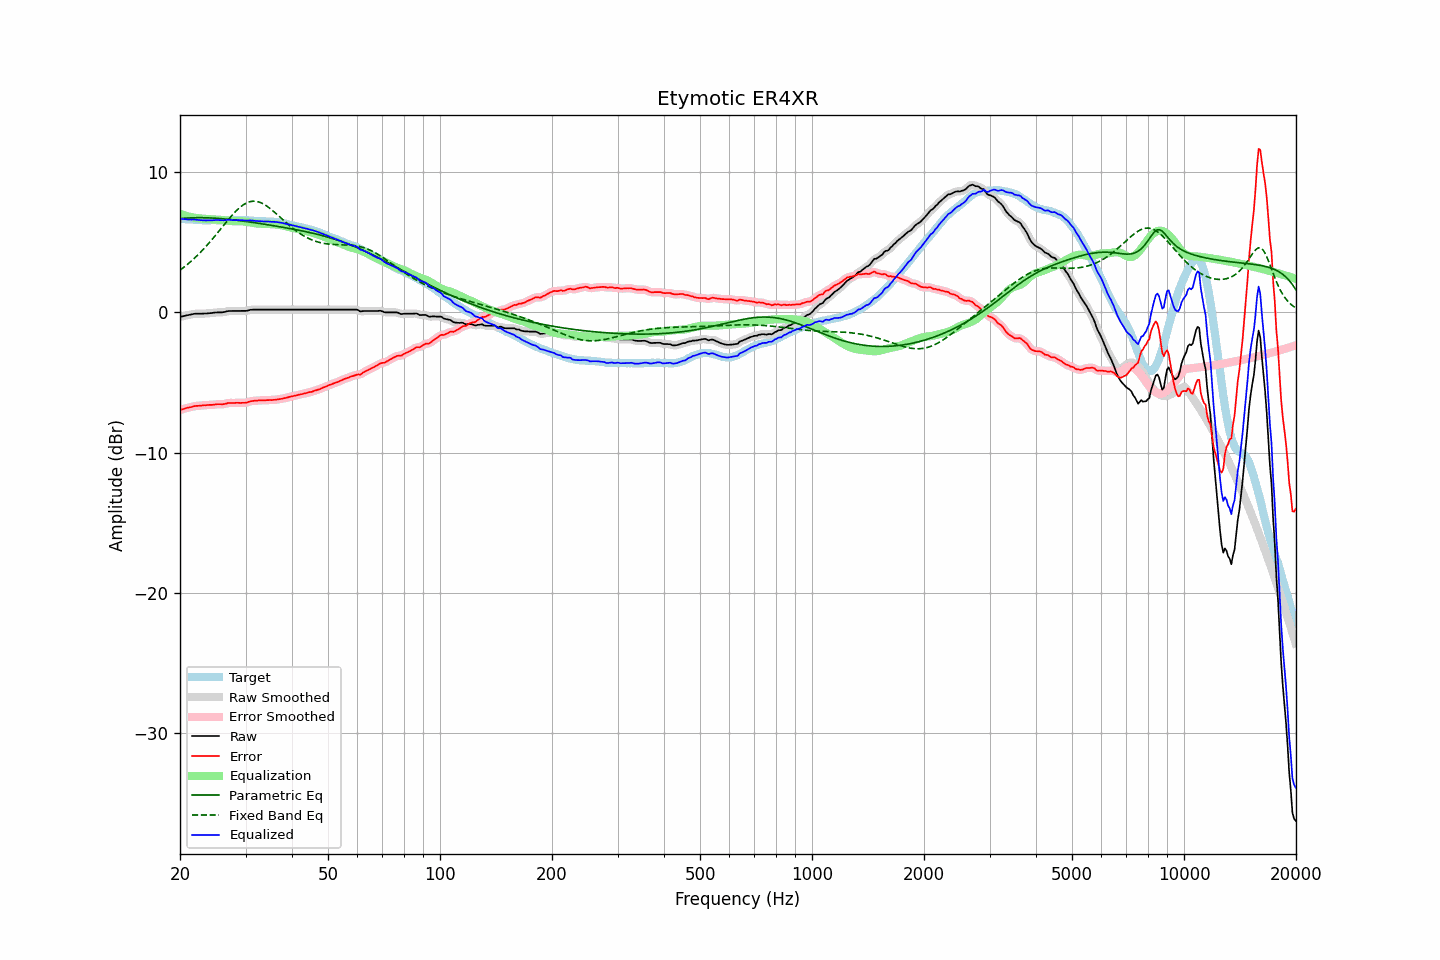

The data file committed next to this chart (first rows):
frequency, raw, error, smoothed, error_smoothed, equalization, parametric_eq, fixed_band_eq, equalized_raw, equalized_smoothed, target
20.00, -0.35, -6.98, -0.35, -6.98, 6.98, 6.65, 2.98, 6.64, 6.64, 6.63
20.20, -0.32, -6.94, -0.32, -6.94, 6.94, 6.66, 3.07, 6.63, 6.62, 6.62
20.40, -0.30, -6.91, -0.29, -6.91, 6.91, 6.67, 3.15, 6.61, 6.61, 6.61
20.61, -0.27, -6.88, -0.27, -6.87, 6.87, 6.68, 3.24, 6.60, 6.60, 6.61
20.81, -0.24, -6.83, -0.24, -6.84, 6.84, 6.69, 3.33, 6.60, 6.60, 6.59
21.02, -0.22, -6.81, -0.22, -6.81, 6.81, 6.70, 3.43, 6.59, 6.59, 6.59
21.23, -0.20, -6.78, -0.20, -6.78, 6.78, 6.70, 3.53, 6.58, 6.58, 6.58
21.44, -0.18, -6.77, -0.17, -6.76, 6.75, 6.71, 3.63, 6.58, 6.58, 6.59
21.66, -0.15, -6.73, -0.15, -6.73, 6.73, 6.71, 3.73, 6.58, 6.58, 6.58
21.87, -0.13, -6.70, -0.13, -6.70, 6.71, 6.71, 3.83, 6.58, 6.58, 6.57
22.09, -0.12, -6.68, -0.12, -6.68, 6.69, 6.72, 3.94, 6.58, 6.58, 6.56
22.31, -0.12, -6.68, -0.12, -6.67, 6.68, 6.72, 4.05, 6.56, 6.56, 6.56
22.54, -0.12, -6.67, -0.12, -6.67, 6.67, 6.72, 4.17, 6.55, 6.55, 6.55
22.76, -0.12, -6.66, -0.12, -6.66, 6.65, 6.72, 4.28, 6.54, 6.54, 6.54
22.99, -0.12, -6.65, -0.11, -6.65, 6.65, 6.72, 4.40, 6.53, 6.53, 6.53
23.22, -0.11, -6.63, -0.11, -6.64, 6.64, 6.71, 4.52, 6.53, 6.53, 6.52
23.45, -0.11, -6.64, -0.10, -6.63, 6.63, 6.71, 4.65, 6.53, 6.53, 6.53
23.69, -0.10, -6.62, -0.10, -6.62, 6.62, 6.71, 4.78, 6.53, 6.53, 6.52
23.92, -0.09, -6.61, -0.09, -6.62, 6.61, 6.70, 4.91, 6.53, 6.53, 6.52
24.16, -0.08, -6.61, -0.08, -6.61, 6.60, 6.70, 5.04, 6.53, 6.53, 6.53
24.40, -0.07, -6.61, -0.06, -6.60, 6.60, 6.69, 5.17, 6.53, 6.53, 6.54
24.65, -0.05, -6.59, -0.05, -6.59, 6.59, 6.69, 5.31, 6.54, 6.54, 6.54
24.89, -0.04, -6.58, -0.04, -6.58, 6.58, 6.68, 5.45, 6.55, 6.55, 6.54
25.14, -0.03, -6.56, -0.03, -6.56, 6.58, 6.67, 5.59, 6.55, 6.55, 6.53
25.39, -0.03, -6.56, -0.03, -6.56, 6.57, 6.66, 5.73, 6.54, 6.54, 6.53
25.65, -0.03, -6.56, -0.03, -6.56, 6.56, 6.65, 5.87, 6.53, 6.53, 6.53
25.91, -0.03, -6.57, -0.02, -6.56, 6.55, 6.64, 6.01, 6.52, 6.53, 6.54
26.16, -0.01, -6.56, -0.01, -6.56, 6.54, 6.63, 6.15, 6.53, 6.53, 6.55
26.43, 0.01, -6.54, 0.02, -6.54, 6.52, 6.62, 6.29, 6.54, 6.54, 6.55
26.69, 0.04, -6.51, 0.04, -6.51, 6.51, 6.61, 6.43, 6.56, 6.56, 6.55
26.96, 0.07, -6.47, 0.06, -6.48, 6.50, 6.60, 6.57, 6.57, 6.56, 6.54
27.23, 0.07, -6.47, 0.07, -6.47, 6.49, 6.59, 6.71, 6.56, 6.56, 6.54
27.50, 0.07, -6.47, 0.08, -6.47, 6.48, 6.58, 6.84, 6.55, 6.55, 6.54
27.77, 0.07, -6.48, 0.07, -6.48, 6.47, 6.56, 6.97, 6.54, 6.54, 6.55
28.05, 0.07, -6.48, 0.07, -6.47, 6.47, 6.55, 7.09, 6.54, 6.54, 6.55
28.33, 0.07, -6.46, 0.07, -6.47, 6.47, 6.54, 7.21, 6.54, 6.54, 6.53
28.62, 0.07, -6.46, 0.07, -6.47, 6.47, 6.52, 7.32, 6.54, 6.54, 6.53
28.90, 0.07, -6.47, 0.07, -6.46, 6.47, 6.51, 7.42, 6.54, 6.54, 6.54
29.19, 0.07, -6.47, 0.07, -6.47, 6.47, 6.49, 7.51, 6.54, 6.54, 6.54
29.48, 0.07, -6.46, 0.07, -6.47, 6.46, 6.48, 7.60, 6.53, 6.53, 6.53
29.78, 0.07, -6.46, 0.07, -6.46, 6.45, 6.46, 7.68, 6.52, 6.52, 6.53
30.08, 0.08, -6.46, 0.08, -6.45, 6.43, 6.45, 7.74, 6.51, 6.52, 6.54
30.38, 0.10, -6.43, 0.11, -6.42, 6.41, 6.43, 7.79, 6.52, 6.52, 6.53
30.68, 0.13, -6.38, 0.13, -6.39, 6.39, 6.42, 7.84, 6.53, 6.52, 6.51
30.99, 0.16, -6.35, 0.15, -6.36, 6.37, 6.40, 7.87, 6.53, 6.52, 6.51
31.30, 0.16, -6.34, 0.17, -6.33, 6.35, 6.38, 7.88, 6.51, 6.52, 6.50
31.61, 0.17, -6.32, 0.17, -6.32, 6.33, 6.37, 7.89, 6.50, 6.50, 6.49
31.93, 0.17, -6.31, 0.17, -6.31, 6.31, 6.35, 7.88, 6.49, 6.49, 6.48
32.24, 0.17, -6.31, 0.17, -6.30, 6.30, 6.33, 7.86, 6.47, 6.48, 6.48
32.57, 0.17, -6.29, 0.17, -6.30, 6.29, 6.31, 7.84, 6.47, 6.47, 6.46
32.89, 0.17, -6.29, 0.17, -6.29, 6.29, 6.30, 7.80, 6.46, 6.46, 6.46
33.22, 0.17, -6.29, 0.17, -6.29, 6.29, 6.28, 7.75, 6.46, 6.46, 6.46
33.55, 0.17, -6.28, 0.17, -6.29, 6.28, 6.26, 7.69, 6.46, 6.46, 6.45
33.89, 0.17, -6.29, 0.17, -6.28, 6.28, 6.24, 7.62, 6.45, 6.45, 6.46
34.23, 0.17, -6.27, 0.17, -6.27, 6.28, 6.22, 7.54, 6.45, 6.45, 6.44
34.57, 0.17, -6.27, 0.17, -6.27, 6.27, 6.21, 7.46, 6.44, 6.44, 6.44
34.92, 0.17, -6.26, 0.17, -6.26, 6.27, 6.19, 7.37, 6.44, 6.44, 6.43
35.27, 0.17, -6.27, 0.17, -6.26, 6.26, 6.17, 7.28, 6.43, 6.43, 6.44
35.62, 0.17, -6.25, 0.17, -6.25, 6.25, 6.15, 7.19, 6.43, 6.43, 6.42
35.97, 0.17, -6.25, 0.17, -6.25, 6.24, 6.13, 7.09, 6.42, 6.42, 6.42
... 635 more rows
